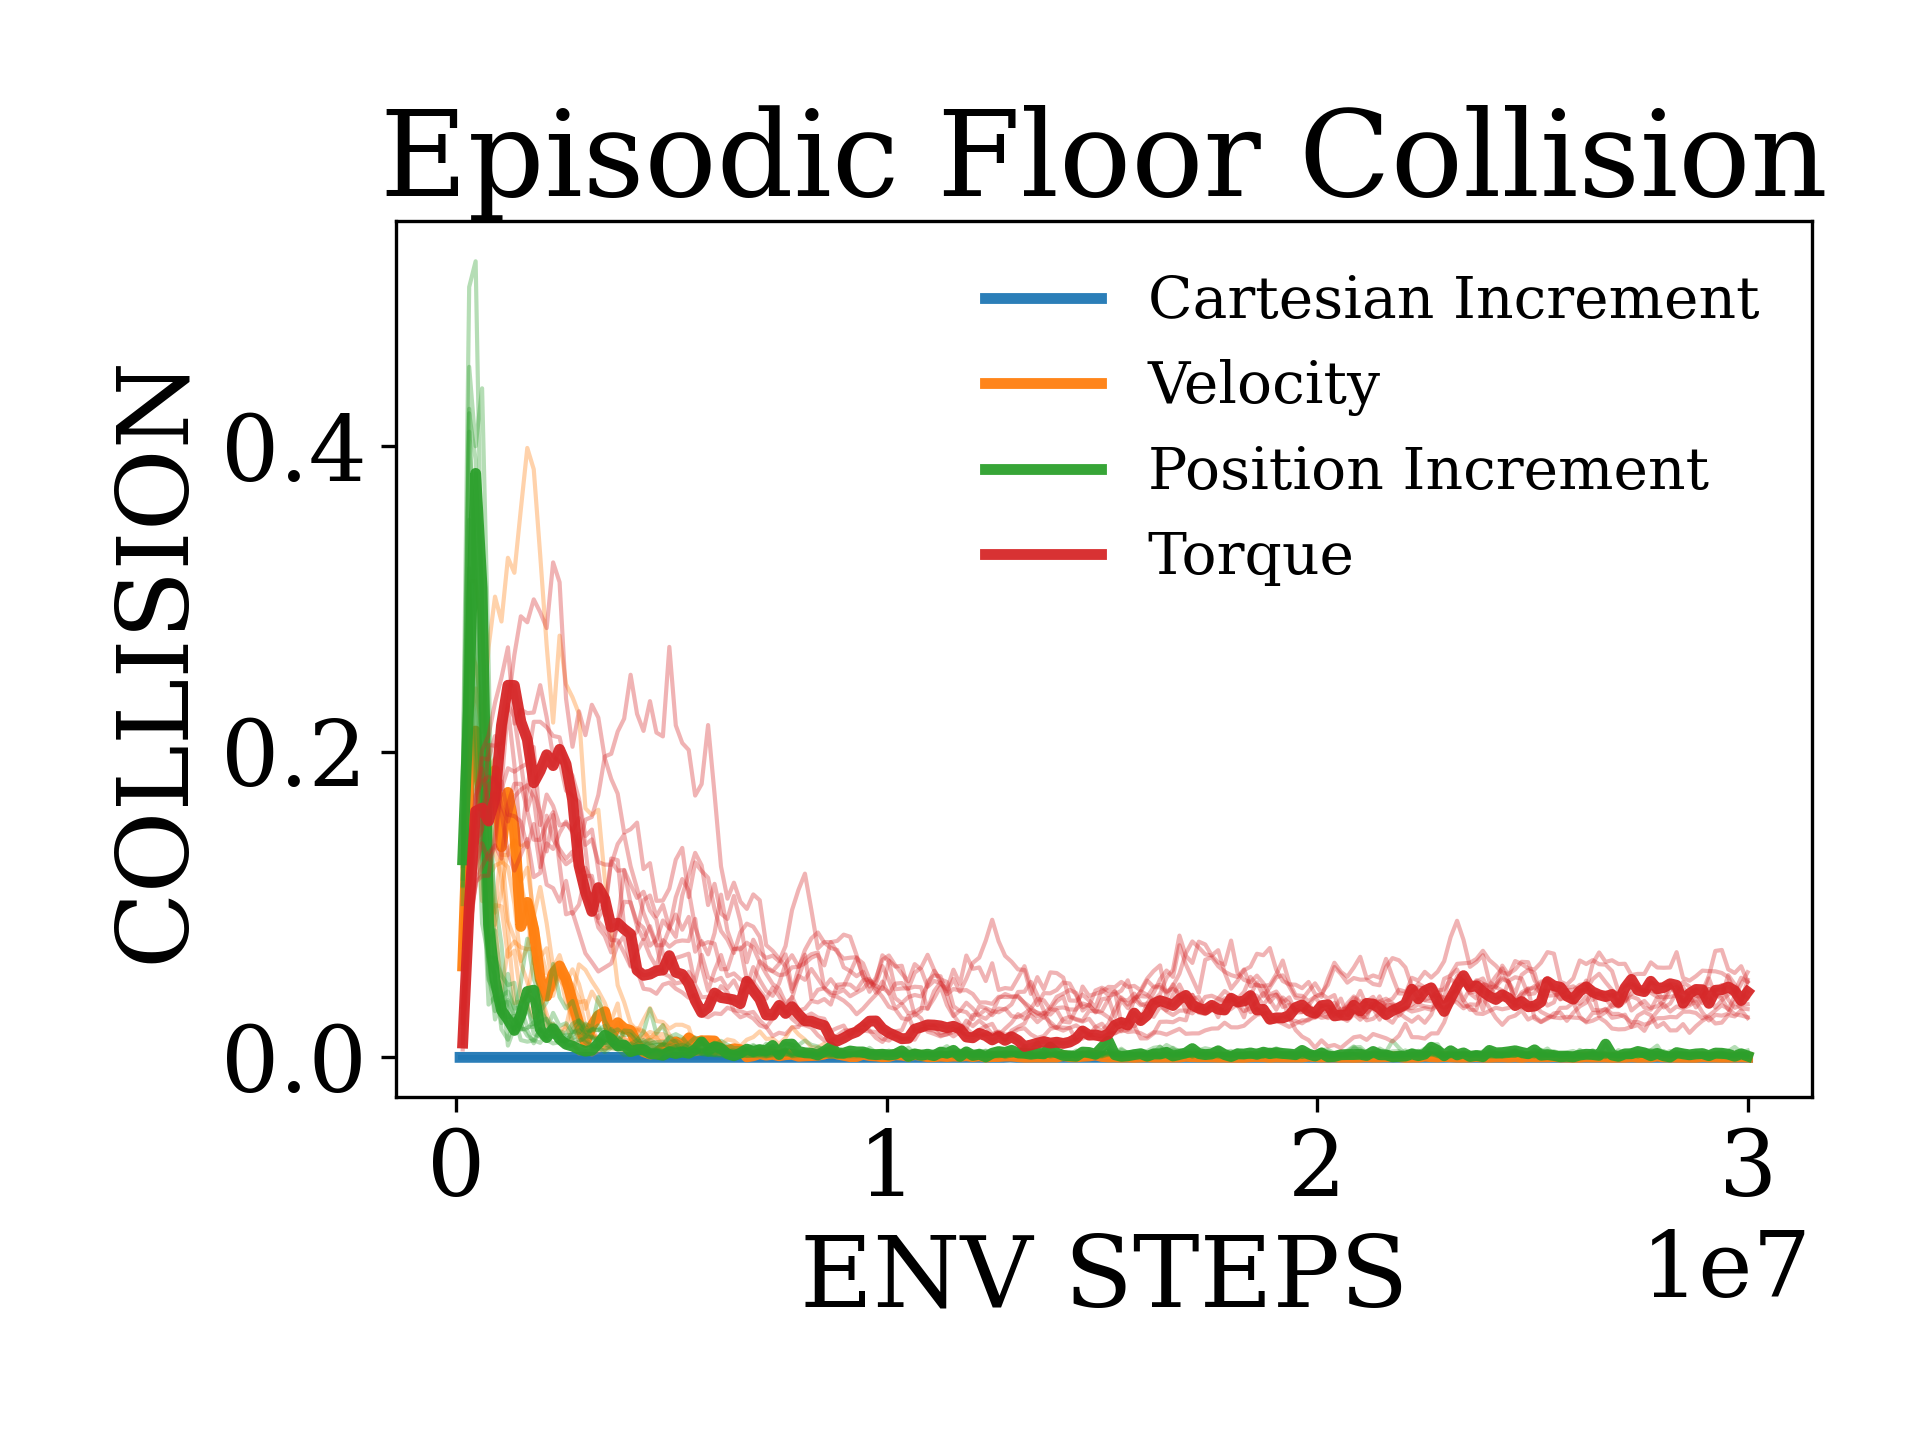

The table this chart was drawn from, first rows:
x, Cartesian Increment_mean, Cartesian Increment_stderr, Velocity_mean, Velocity_stderr, Position Increment_mean, Position Increment_stderr, Torque_mean, Torque_stderr
95590, 1.582278491696343e-06, 1.5822784916963427e-06, 0.08154, 0.008885, 0.1372, 0.009358, 0.01984, 0.002662
245811, 1.4466546209795133e-05, 1.2586264712964948e-05, 0.2023, 0.01933, 0.3732, 0.02583, 0.09772, 0.004282
396032, 3.4810126817319545e-05, 1.793248957255855e-05, 0.2064, 0.01658, 0.3122, 0.03514, 0.1434, 0.007871
546253, 1.989150103846831e-05, 1.3053892690737613e-05, 0.1826, 0.01529, 0.2005, 0.03459, 0.1616, 0.009257
696474, 5.063291173428297e-05, 1.6129099759609933e-05, 0.1574, 0.01758, 0.09111, 0.02133, 0.1672, 0.01027
846694, 6.0126582684461025e-05, 1.761950759627867e-05, 0.1478, 0.0213, 0.05406, 0.007603, 0.1777, 0.009985
996915, 5.605786656295614e-05, 2.4625314471052885e-05, 0.132, 0.01922, 0.0381, 0.005329, 0.1856, 0.01044
1147136, 3.616636469294982e-05, 2.4410435427051022e-05, 0.1374, 0.02434, 0.031, 0.004854, 0.2004, 0.01443
1297357, 1.4443942200159654e-05, 8.165600065091645e-06, 0.124, 0.02459, 0.02608, 0.003024, 0.1956, 0.0133
1447578, 2.254855873096468e-05, 1.0529905847087865e-05, 0.1085, 0.02972, 0.02542, 0.003434, 0.1899, 0.01474
1597798, 2.5316456698679497e-05, 1.77178289938633e-05, 0.1125, 0.03367, 0.03098, 0.006323, 0.1867, 0.01389
1748019, 3.1645569833926857e-05, 1.901662020782016e-05, 0.09939, 0.03253, 0.02443, 0.004682, 0.1886, 0.01629
1898240, 7.233273104897567e-06, 4.822182069931711e-06, 0.08401, 0.02811, 0.02182, 0.002892, 0.1777, 0.018
2048461, 1.1383512381663812e-05, 7.311818243542195e-06, 0.07035, 0.023, 0.01869, 0.002467, 0.1789, 0.01598
2198682, 3.4722223062999545e-06, 3.472222306299955e-06, 0.06118, 0.01813, 0.02211, 0.004666, 0.1795, 0.01862
2348902, 1.8083182762243917e-06, 1.8083182762243919e-06, 0.07076, 0.02351, 0.01664, 0.002754, 0.1711, 0.01913
2499123, 0.0, 0.0, 0.06165, 0.02063, 0.01434, 0.002413, 0.1565, 0.01339
2649344, 1.582278491696343e-06, 1.5822784916963427e-06, 0.05555, 0.02046, 0.0164, 0.002668, 0.1476, 0.01135
2799565, 0.0, 0.0, 0.04778, 0.02048, 0.01678, 0.002013, 0.1432, 0.01285
2949786, 1.257968126862709e-05, 5.930464137419925e-06, 0.03776, 0.01471, 0.01439, 0.001664, 0.1312, 0.01181
3100006, 4.871752025792375e-06, 3.4882094382715232e-06, 0.03447, 0.0146, 0.01329, 0.001655, 0.1269, 0.01469
3250227, 0.0, 0.0, 0.0322, 0.01504, 0.01475, 0.003223, 0.1173, 0.01522
3400448, 0.0, 0.0, 0.02568, 0.01078, 0.01225, 0.002139, 0.1137, 0.01484
3550669, 0.0, 0.0, 0.01864, 0.0073, 0.01103, 0.001298, 0.113, 0.01532
3700890, 4.32900435823415e-06, 4.32900435823415e-06, 0.01767, 0.004299, 0.009702, 0.0013, 0.119, 0.01454
3851110, 5.424955244442182e-06, 5.424955244442181e-06, 0.0137, 0.002965, 0.008651, 0.001454, 0.1178, 0.01447
4001331, 3.164556983392686e-06, 2.1097046555951236e-06, 0.0121, 0.001798, 0.007574, 0.001568, 0.1118, 0.01781
4151552, 0.0, 0.0, 0.01157, 0.001746, 0.007043, 0.001094, 0.1033, 0.01623
4301773, 1.8083182762243917e-06, 1.8083182762243917e-06, 0.01184, 0.002094, 0.007434, 0.001415, 0.09802, 0.0149
4451994, 0.0, 0.0, 0.01153, 0.002703, 0.008663, 0.002737, 0.09698, 0.01696
4602214, 4.761905126672771e-06, 4.76190512667277e-06, 0.01085, 0.002149, 0.007064, 0.00118, 0.08785, 0.015
4752435, 0.0, 0.0, 0.01149, 0.002032, 0.007135, 0.001796, 0.08795, 0.01478
4902656, 0.0, 0.0, 0.009296, 0.00162, 0.007091, 0.001207, 0.09319, 0.02033
5052877, 1.3939216816132624e-05, 9.47935634446133e-06, 0.009342, 0.001637, 0.007291, 0.00123, 0.09133, 0.01628
5203098, 7.233273520666574e-06, 5.524503980735915e-06, 0.009174, 0.001592, 0.005886, 0.001036, 0.09377, 0.01577
5353318, 9.746835712576284e-06, 6.500629762435816e-06, 0.008366, 0.001778, 0.004924, 0.0007411, 0.0914, 0.0149
5503539, 0.0, 0.0, 0.006031, 0.0009885, 0.005616, 0.0009163, 0.08528, 0.01445
5653760, 0.0, 0.0, 0.005625, 0.001112, 0.004513, 0.0009568, 0.07993, 0.01534
5803981, 0.0, 0.0, 0.006111, 0.0008002, 0.003951, 0.0006481, 0.07718, 0.01815
5954202, 1.8083182762243917e-06, 1.8083182762243919e-06, 0.004979, 0.0008562, 0.005015, 0.001005, 0.07541, 0.01377
6104422, 3.6166365524487833e-06, 2.4110910349658555e-06, 0.00419, 0.0006125, 0.004943, 0.0009824, 0.06991, 0.009897
6254643, 1.9499256086419337e-05, 1.4173135202186714e-05, 0.004457, 0.0008806, 0.003529, 0.0006129, 0.06238, 0.00775
6404864, 0.0, 0.0, 0.003779, 0.0008915, 0.002933, 0.0005124, 0.06338, 0.009176
6555085, 0.0, 0.0, 0.003614, 0.0006501, 0.002789, 0.0004537, 0.06002, 0.008427
6705306, 0.0, 0.0, 0.003277, 0.001039, 0.003803, 0.0006367, 0.05756, 0.007291
6855526, 0.0, 0.0, 0.003197, 0.001178, 0.003329, 0.0007911, 0.05972, 0.008072
7005747, 0.0, 0.0, 0.004121, 0.001469, 0.003278, 0.0006226, 0.05528, 0.007957
7155968, 0.0, 0.0, 0.003246, 0.001092, 0.003118, 0.0007939, 0.04593, 0.006044
7306189, 0.0, 0.0, 0.003301, 0.001124, 0.003658, 0.0007262, 0.04496, 0.005796
7456410, 1.8083182762243917e-06, 1.8083182762243919e-06, 0.002732, 0.0008652, 0.002891, 0.0005685, 0.04602, 0.004872
7606630, 1.5625000742147677e-06, 1.5625000742147675e-06, 0.003484, 0.001163, 0.004664, 0.000796, 0.04586, 0.006164
7756851, 1.8083182762243917e-06, 1.8083182762243919e-06, 0.004059, 0.001794, 0.003493, 0.0009373, 0.04657, 0.007098
7907072, 4.926108522340655e-06, 4.926108522340656e-06, 0.003257, 0.001339, 0.003063, 0.0006279, 0.04924, 0.008413
8057293, 0.0, 0.0, 0.00274, 0.001058, 0.003452, 0.0009007, 0.05374, 0.009565
8207514, 4.608294693753123e-06, 4.608294693753124e-06, 0.002361, 0.0005899, 0.002733, 0.000657, 0.05118, 0.0081
8357734, 0.0, 0.0, 0.001773, 0.0006058, 0.002815, 0.0006784, 0.04831, 0.007395
8507955, 0.0, 0.0, 0.002249, 0.0008116, 0.002985, 0.0004559, 0.04421, 0.006859
8658176, 0.0, 0.0, 0.001751, 0.0004919, 0.002579, 0.0006355, 0.04316, 0.007955
8808397, 0.0, 0.0, 0.001448, 0.0003516, 0.001965, 0.0003669, 0.0434, 0.007447
8958618, 4.9606565880822014e-06, 3.567793032259619e-06, 0.00115, 0.0002936, 0.002208, 0.0004064, 0.04301, 0.006877
... 140 more rows
